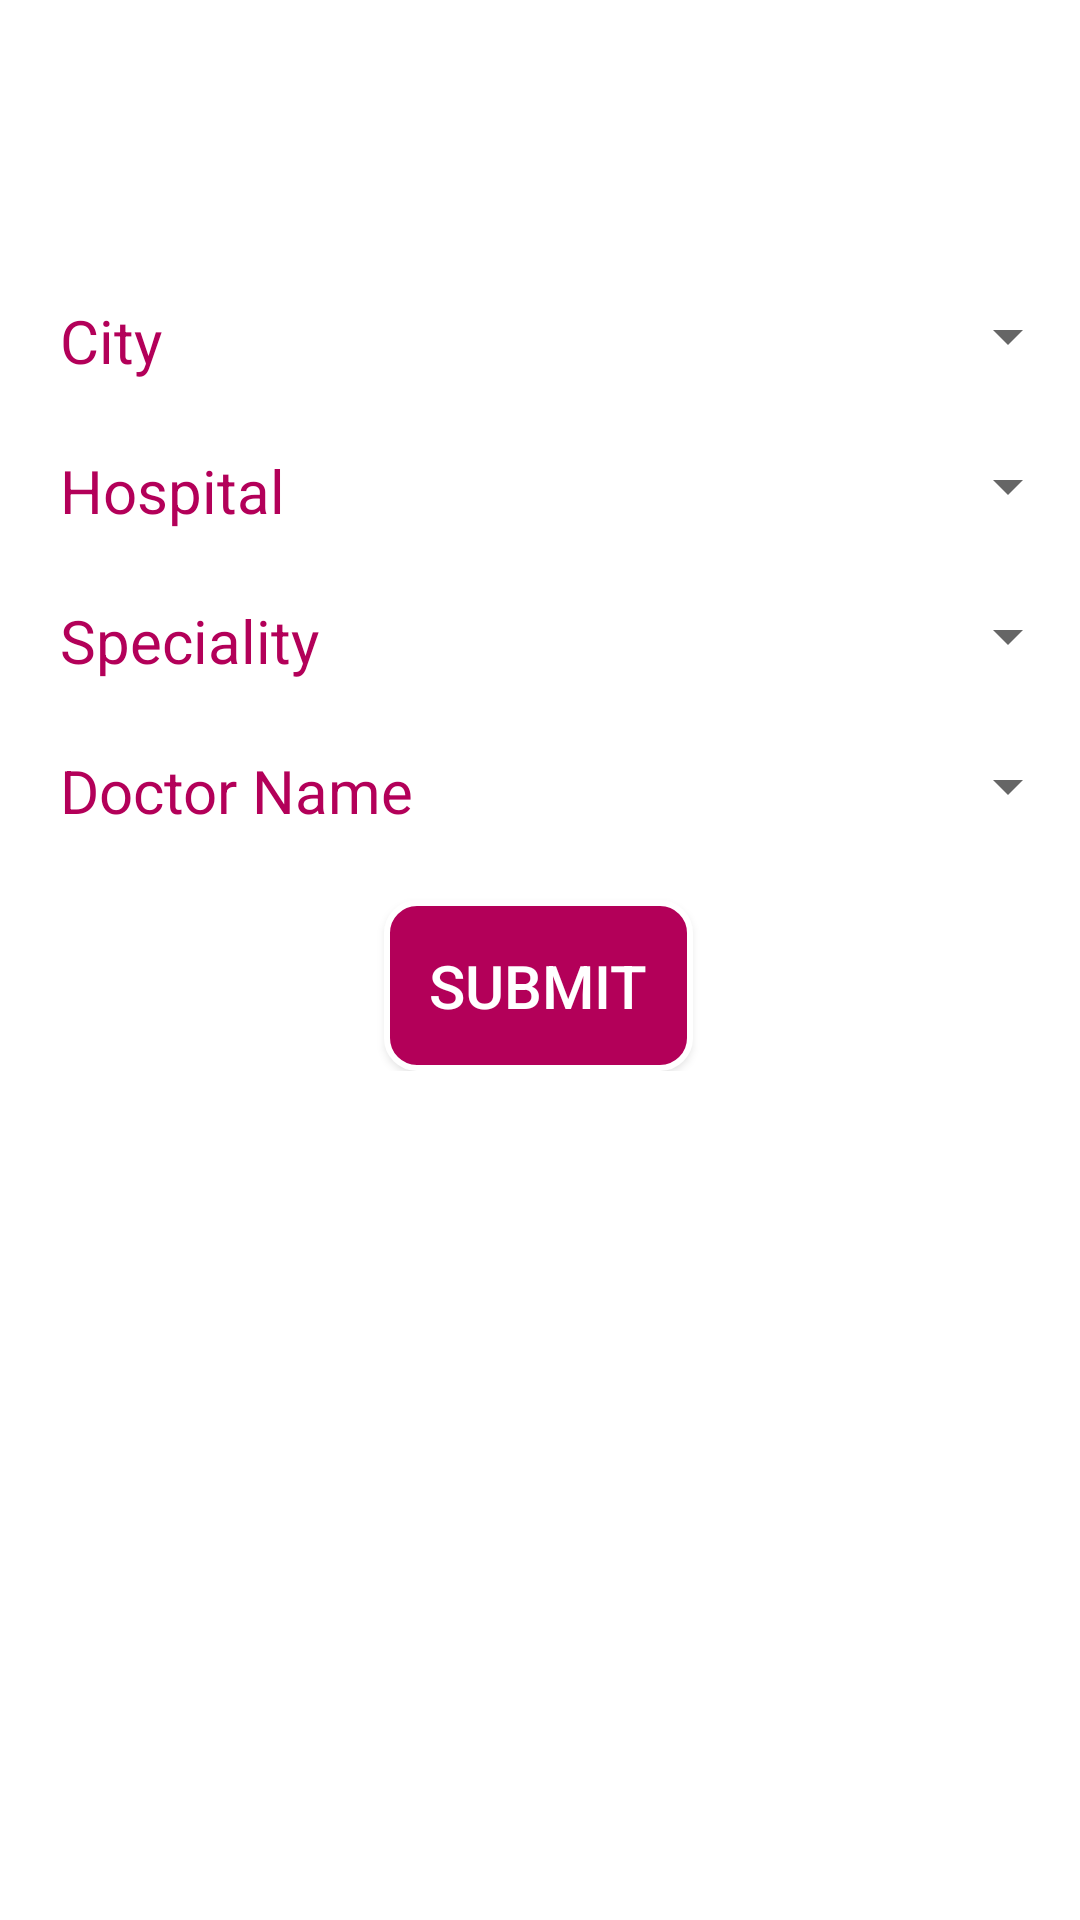

Android layout source for this screen:
<!-- AndroidManifest.xml: application theme AppTheme -->
<!-- res/layout/fragment_appointments.xml -->
<?xml version="1.0" encoding="utf-8"?>
<ScrollView xmlns:android="http://schemas.android.com/apk/res/android"
    xmlns:app="http://schemas.android.com/apk/res-auto"
    xmlns:tools="http://schemas.android.com/tools"
    android:layout_width="match_parent"
    android:background="@drawable/backgroundcolor"
    android:layout_height="match_parent"
    android:orientation="vertical"
    tools:context=".ui.menu.menu">
    <androidx.constraintlayout.widget.ConstraintLayout
        android:layout_width="match_parent"
        android:layout_height="match_parent">

        <Spinner
            android:id="@+id/hospitalsp"
            android:layout_width="match_parent"
            android:layout_height="wrap_content"
            android:layout_marginStart="150dp"
            android:layout_marginTop="150dp"
            app:layout_constraintEnd_toEndOf="parent"
            app:layout_constraintStart_toStartOf="parent"
            app:layout_constraintTop_toTopOf="parent" />

        <Spinner
            android:id="@+id/citysp"
            android:layout_width="match_parent"
            android:layout_height="wrap_content"
            android:layout_marginStart="150dp"
            android:layout_marginTop="100dp"
            app:layout_constraintEnd_toEndOf="parent"
            app:layout_constraintStart_toStartOf="parent"
            app:layout_constraintTop_toTopOf="parent" />

        <Spinner
            android:id="@+id/specialitysp"
            android:layout_width="match_parent"
            android:layout_height="wrap_content"
            android:layout_marginStart="150dp"
            android:layout_marginTop="200dp"
            app:layout_constraintEnd_toEndOf="parent"
            app:layout_constraintStart_toStartOf="parent"
            app:layout_constraintTop_toTopOf="parent" />

        <Spinner
            android:id="@+id/doctorsp"
            android:layout_width="match_parent"
            android:layout_height="wrap_content"
            android:layout_marginStart="150dp"
            android:layout_marginTop="250dp"
            app:layout_constraintEnd_toEndOf="parent"
            app:layout_constraintStart_toStartOf="parent"
            app:layout_constraintTop_toTopOf="parent" />

        <TextView
            android:id="@+id/textView19"
            android:layout_width="wrap_content"
            android:layout_height="wrap_content"
            android:layout_marginStart="20dp"
            android:layout_marginTop="100dp"
            android:text="City"
            android:textColor="#b30059"
            android:textSize="20dp"
            app:layout_constraintStart_toStartOf="parent"
            app:layout_constraintTop_toTopOf="parent" />

        <TextView
            android:id="@+id/textView20"
            android:layout_width="wrap_content"
            android:layout_height="wrap_content"
            android:layout_marginStart="20dp"
            android:layout_marginTop="150dp"
            android:text="Hospital"
            android:textColor="#b30059"
            android:textSize="20dp"
            app:layout_constraintStart_toStartOf="parent"
            app:layout_constraintTop_toTopOf="parent" />

        <TextView
            android:id="@+id/textView21"
            android:layout_width="wrap_content"
            android:layout_height="wrap_content"
            android:layout_marginStart="20dp"
            android:layout_marginTop="200dp"
            android:text="Speciality"
            android:textColor="#b30059"
            android:textSize="20dp"
            app:layout_constraintStart_toStartOf="parent"
            app:layout_constraintTop_toTopOf="parent" />

        <TextView
            android:id="@+id/textView22"
            android:layout_width="wrap_content"
            android:layout_height="wrap_content"
            android:layout_marginStart="20dp"
            android:layout_marginTop="250dp"
            android:text="Doctor Name"
            android:textColor="#b30059"
            android:textSize="20dp"
            app:layout_constraintStart_toStartOf="parent"
            app:layout_constraintTop_toTopOf="parent" />

        <Button
            android:id="@+id/appointmentbook"
            android:layout_width="wrap_content"
            android:layout_height="wrap_content"
            android:layout_marginTop="300dp"
            android:text="Submit"
            app:layout_constraintEnd_toEndOf="parent"
            app:layout_constraintHorizontal_bias="0.498"
            android:padding="15dp"
            android:textColor="@android:color/white"
            android:textSize="20dp"
            android:background="@drawable/loginbutton"
            app:layout_constraintStart_toStartOf="parent"
            app:layout_constraintTop_toTopOf="parent" />
    </androidx.constraintlayout.widget.ConstraintLayout>
</ScrollView>
<!-- resources referenced by this layout -->
<resources>
  <!-- drawable backgroundcolor (drawable) -->
  <shape xmlns:android="http://schemas.android.com/apk/res/android"
      android:shape="rectangle">
      <solid
          android:color="@android:color/white"
          />
  
  </shape>
  <!-- drawable loginbutton (drawable) -->
  <shape xmlns:android="http://schemas.android.com/apk/res/android"
      android:shape="rectangle">
      <corners
          android:topLeftRadius="10dp"
          android:bottomLeftRadius="10dp"
          android:topRightRadius="10dp"
          android:bottomRightRadius="10dp"/>
      <solid
          android:color="#b30059"
          />
      <stroke
          android:width="2dp"
          android:color="#ffffff" />
  
  
  </shape>
  <style name="AppTheme" parent="Theme.AppCompat.Light.DarkActionBar">
          
          <item name="colorPrimary">@color/colorPrimary</item>
          <item name="colorPrimaryDark">@color/colorPrimaryDark</item>
          <item name="colorAccent">@color/colorAccent</item>
      </style>
  <color name="colorPrimary">#b30059 </color>
  <color name="colorPrimaryDark">#ff99ff</color>
  <color name="colorAccent">#ff4dff</color>
</resources>
